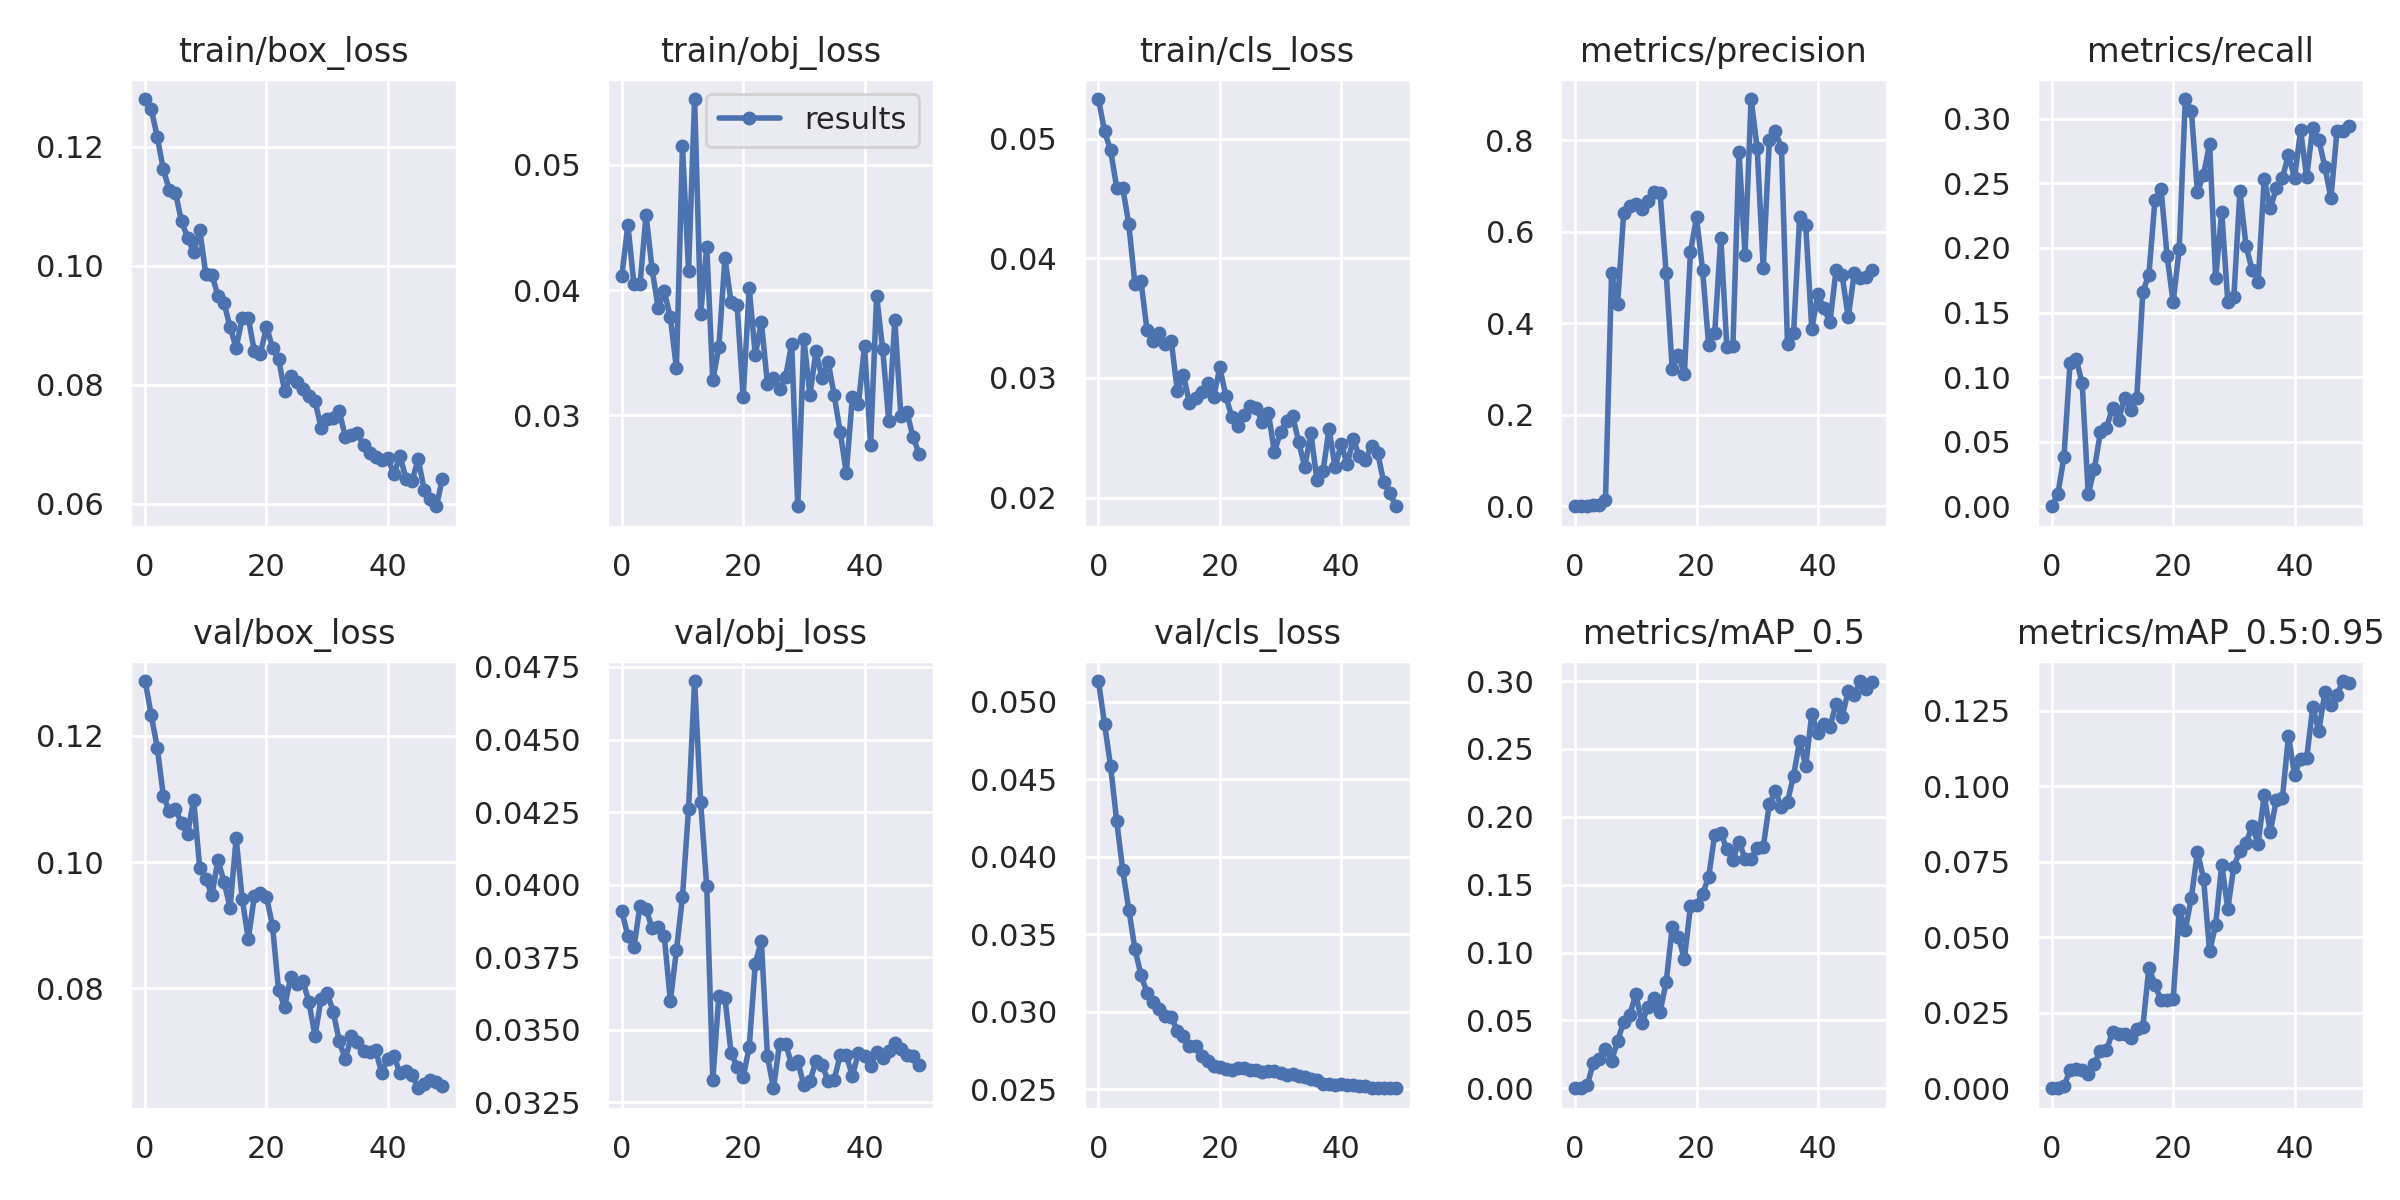

The data file committed next to this chart (first rows):
epoch, train/box_loss, train/obj_loss, train/cls_loss, metrics/precision, metrics/recall, metrics/mAP_0.5, metrics/mAP_0.5:0.95, val/box_loss, val/obj_loss, val/cls_loss, x/lr0, x/lr1, x/lr2
0, 0.128, 0.04114, 0.05331, 0, 0, 0, 0, 0.1287, 0.03908, 0.05135, 0.0955, 0.0005, 0.0005
1, 0.1263, 0.04522, 0.05061, 0.0003284, 0.009524, 0.0002858, 0.0001143, 0.1233, 0.03823, 0.04857, 0.09008, 0.001078, 0.001078
2, 0.1216, 0.04048, 0.04902, 0.001022, 0.03809, 0.002264, 0.0007129, 0.1181, 0.03784, 0.04584, 0.08463, 0.001633, 0.001633
3, 0.1162, 0.04045, 0.04591, 0.001938, 0.1107, 0.0187, 0.006009, 0.1105, 0.03927, 0.04232, 0.07916, 0.002163, 0.002163
4, 0.1127, 0.046, 0.04588, 0.002058, 0.1143, 0.02174, 0.006475, 0.108, 0.03915, 0.03914, 0.07367, 0.00267, 0.00267
5, 0.1122, 0.04166, 0.04283, 0.0131, 0.09524, 0.02899, 0.006138, 0.1084, 0.03849, 0.03658, 0.06815, 0.003154, 0.003154
6, 0.1074, 0.03854, 0.03788, 0.5092, 0.009524, 0.02022, 0.00469, 0.1062, 0.03852, 0.03406, 0.06261, 0.003613, 0.003613
7, 0.1047, 0.0399, 0.0381, 0.4423, 0.02857, 0.03492, 0.008104, 0.1045, 0.03823, 0.03237, 0.05705, 0.004049, 0.004049
8, 0.1022, 0.03783, 0.03399, 0.642, 0.05714, 0.04916, 0.01244, 0.1099, 0.03598, 0.03123, 0.05146, 0.004461, 0.004461
9, 0.106, 0.03377, 0.03307, 0.6569, 0.06069, 0.05391, 0.01251, 0.09907, 0.03773, 0.03064, 0.04585, 0.004849, 0.004849
10, 0.09858, 0.05151, 0.03375, 0.6602, 0.07619, 0.06956, 0.01864, 0.0974, 0.03957, 0.03016, 0.04021, 0.005213, 0.005213
11, 0.09848, 0.04156, 0.03281, 0.6511, 0.06667, 0.04786, 0.01785, 0.09475, 0.04262, 0.02973, 0.03455, 0.005554, 0.005554
12, 0.09497, 0.05526, 0.03307, 0.6681, 0.08419, 0.06023, 0.01784, 0.1003, 0.04702, 0.02963, 0.02887, 0.00587, 0.00587
13, 0.09375, 0.03813, 0.0289, 0.6871, 0.07467, 0.06676, 0.01648, 0.0969, 0.04283, 0.02877, 0.02316, 0.006164, 0.006164
14, 0.08966, 0.04346, 0.03027, 0.6844, 0.08419, 0.05634, 0.0197, 0.09279, 0.03993, 0.0284, 0.01743, 0.006433, 0.006433
15, 0.08621, 0.03279, 0.02788, 0.5104, 0.166, 0.07813, 0.02032, 0.1038, 0.03327, 0.0278, 0.01168, 0.006679, 0.006679
16, 0.09118, 0.03549, 0.02834, 0.3005, 0.1793, 0.1187, 0.03998, 0.09418, 0.03617, 0.02775, 0.006832, 0.006832, 0.006832
17, 0.09126, 0.04256, 0.02881, 0.3311, 0.2371, 0.1116, 0.03431, 0.0878, 0.0361, 0.02711, 0.006832, 0.006832, 0.006832
18, 0.08559, 0.03905, 0.02955, 0.2894, 0.2457, 0.09531, 0.02909, 0.09458, 0.0342, 0.02684, 0.006634, 0.006634, 0.006634
19, 0.08518, 0.03884, 0.02841, 0.5556, 0.1937, 0.134, 0.02917, 0.09518, 0.0337, 0.02646, 0.006436, 0.006436, 0.006436
20, 0.08971, 0.03144, 0.03088, 0.6321, 0.158, 0.1353, 0.02948, 0.09455, 0.03335, 0.02641, 0.006238, 0.006238, 0.006238
21, 0.08625, 0.04017, 0.02845, 0.5168, 0.1995, 0.1432, 0.05915, 0.08982, 0.03439, 0.02629, 0.00604, 0.00604, 0.00604
22, 0.08426, 0.03478, 0.02669, 0.3532, 0.3153, 0.1555, 0.05248, 0.07967, 0.03727, 0.02626, 0.005842, 0.005842, 0.005842
23, 0.07886, 0.03746, 0.02598, 0.3791, 0.3058, 0.1869, 0.06313, 0.07709, 0.03806, 0.02636, 0.005644, 0.005644, 0.005644
24, 0.08145, 0.0325, 0.02691, 0.5877, 0.2432, 0.1879, 0.07828, 0.08188, 0.03409, 0.02633, 0.005446, 0.005446, 0.005446
25, 0.08049, 0.03298, 0.02765, 0.3487, 0.2565, 0.1763, 0.06944, 0.08071, 0.03298, 0.02624, 0.005248, 0.005248, 0.005248
26, 0.07924, 0.03209, 0.0275, 0.3502, 0.2808, 0.1682, 0.0454, 0.08121, 0.03451, 0.02622, 0.00505, 0.00505, 0.00505
27, 0.07811, 0.03309, 0.02628, 0.7746, 0.1764, 0.1817, 0.05401, 0.07782, 0.0345, 0.02609, 0.004852, 0.004852, 0.004852
28, 0.07724, 0.03573, 0.0271, 0.5503, 0.2281, 0.1693, 0.07404, 0.07248, 0.0338, 0.02617, 0.004654, 0.004654, 0.004654
29, 0.07275, 0.02274, 0.0238, 0.8905, 0.1583, 0.1688, 0.05941, 0.07833, 0.0339, 0.02614, 0.004456, 0.004456, 0.004456
30, 0.07431, 0.03614, 0.02547, 0.7831, 0.162, 0.1771, 0.07336, 0.07928, 0.03307, 0.02606, 0.004258, 0.004258, 0.004258
31, 0.07445, 0.03162, 0.02644, 0.5211, 0.2441, 0.1777, 0.07853, 0.07632, 0.03322, 0.02592, 0.00406, 0.00406, 0.00406
32, 0.07555, 0.03511, 0.02682, 0.8009, 0.2019, 0.2094, 0.08114, 0.0716, 0.03391, 0.02596, 0.003862, 0.003862, 0.003862
33, 0.07119, 0.03296, 0.02465, 0.8197, 0.1829, 0.2189, 0.08677, 0.06877, 0.03378, 0.02583, 0.003664, 0.003664, 0.003664
34, 0.07152, 0.03429, 0.02253, 0.7838, 0.1733, 0.2069, 0.08101, 0.07249, 0.03323, 0.02576, 0.003466, 0.003466, 0.003466
35, 0.07183, 0.0316, 0.02543, 0.3544, 0.2534, 0.2112, 0.09696, 0.07144, 0.03327, 0.02564, 0.003268, 0.003268, 0.003268
36, 0.06983, 0.02866, 0.02148, 0.3784, 0.2306, 0.2304, 0.08488, 0.07004, 0.03412, 0.02556, 0.00307, 0.00307, 0.00307
37, 0.06853, 0.0254, 0.02219, 0.6325, 0.2461, 0.2559, 0.09545, 0.06996, 0.03412, 0.02534, 0.002872, 0.002872, 0.002872
38, 0.06791, 0.03147, 0.02572, 0.6157, 0.2541, 0.2377, 0.09602, 0.07023, 0.0334, 0.02532, 0.002674, 0.002674, 0.002674
39, 0.06742, 0.0309, 0.02253, 0.3872, 0.2722, 0.2757, 0.1167, 0.06654, 0.0342, 0.02527, 0.002476, 0.002476, 0.002476
40, 0.06764, 0.03555, 0.02447, 0.4633, 0.2541, 0.2616, 0.1038, 0.06889, 0.03409, 0.02535, 0.002278, 0.002278, 0.002278
41, 0.06494, 0.02762, 0.02281, 0.433, 0.2911, 0.2685, 0.1091, 0.06935, 0.03373, 0.02527, 0.00208, 0.00208, 0.00208
42, 0.06809, 0.03952, 0.02488, 0.4027, 0.2547, 0.2662, 0.1092, 0.06657, 0.03424, 0.02525, 0.001882, 0.001882, 0.001882
43, 0.06415, 0.03526, 0.02344, 0.5163, 0.2932, 0.2835, 0.1262, 0.06695, 0.03402, 0.0252, 0.001684, 0.001684, 0.001684
44, 0.06382, 0.02954, 0.02315, 0.5055, 0.2839, 0.2735, 0.1183, 0.06629, 0.03425, 0.02518, 0.001486, 0.001486, 0.001486
45, 0.06754, 0.03761, 0.02435, 0.4132, 0.2627, 0.2925, 0.1311, 0.06419, 0.03452, 0.02509, 0.001288, 0.001288, 0.001288
46, 0.06229, 0.02994, 0.02377, 0.5093, 0.2386, 0.2898, 0.127, 0.06488, 0.03434, 0.02508, 0.00109, 0.00109, 0.00109
47, 0.06079, 0.03026, 0.02132, 0.4987, 0.2909, 0.3001, 0.1304, 0.06553, 0.03412, 0.02505, 0.000892, 0.000892, 0.000892
48, 0.05958, 0.02826, 0.02042, 0.5012, 0.2908, 0.2945, 0.1348, 0.06513, 0.03409, 0.02506, 0.000694, 0.000694, 0.000694
49, 0.06423, 0.02693, 0.01928, 0.5173, 0.294, 0.2996, 0.1342, 0.06454, 0.03378, 0.02508, 0.000496, 0.000496, 0.000496
